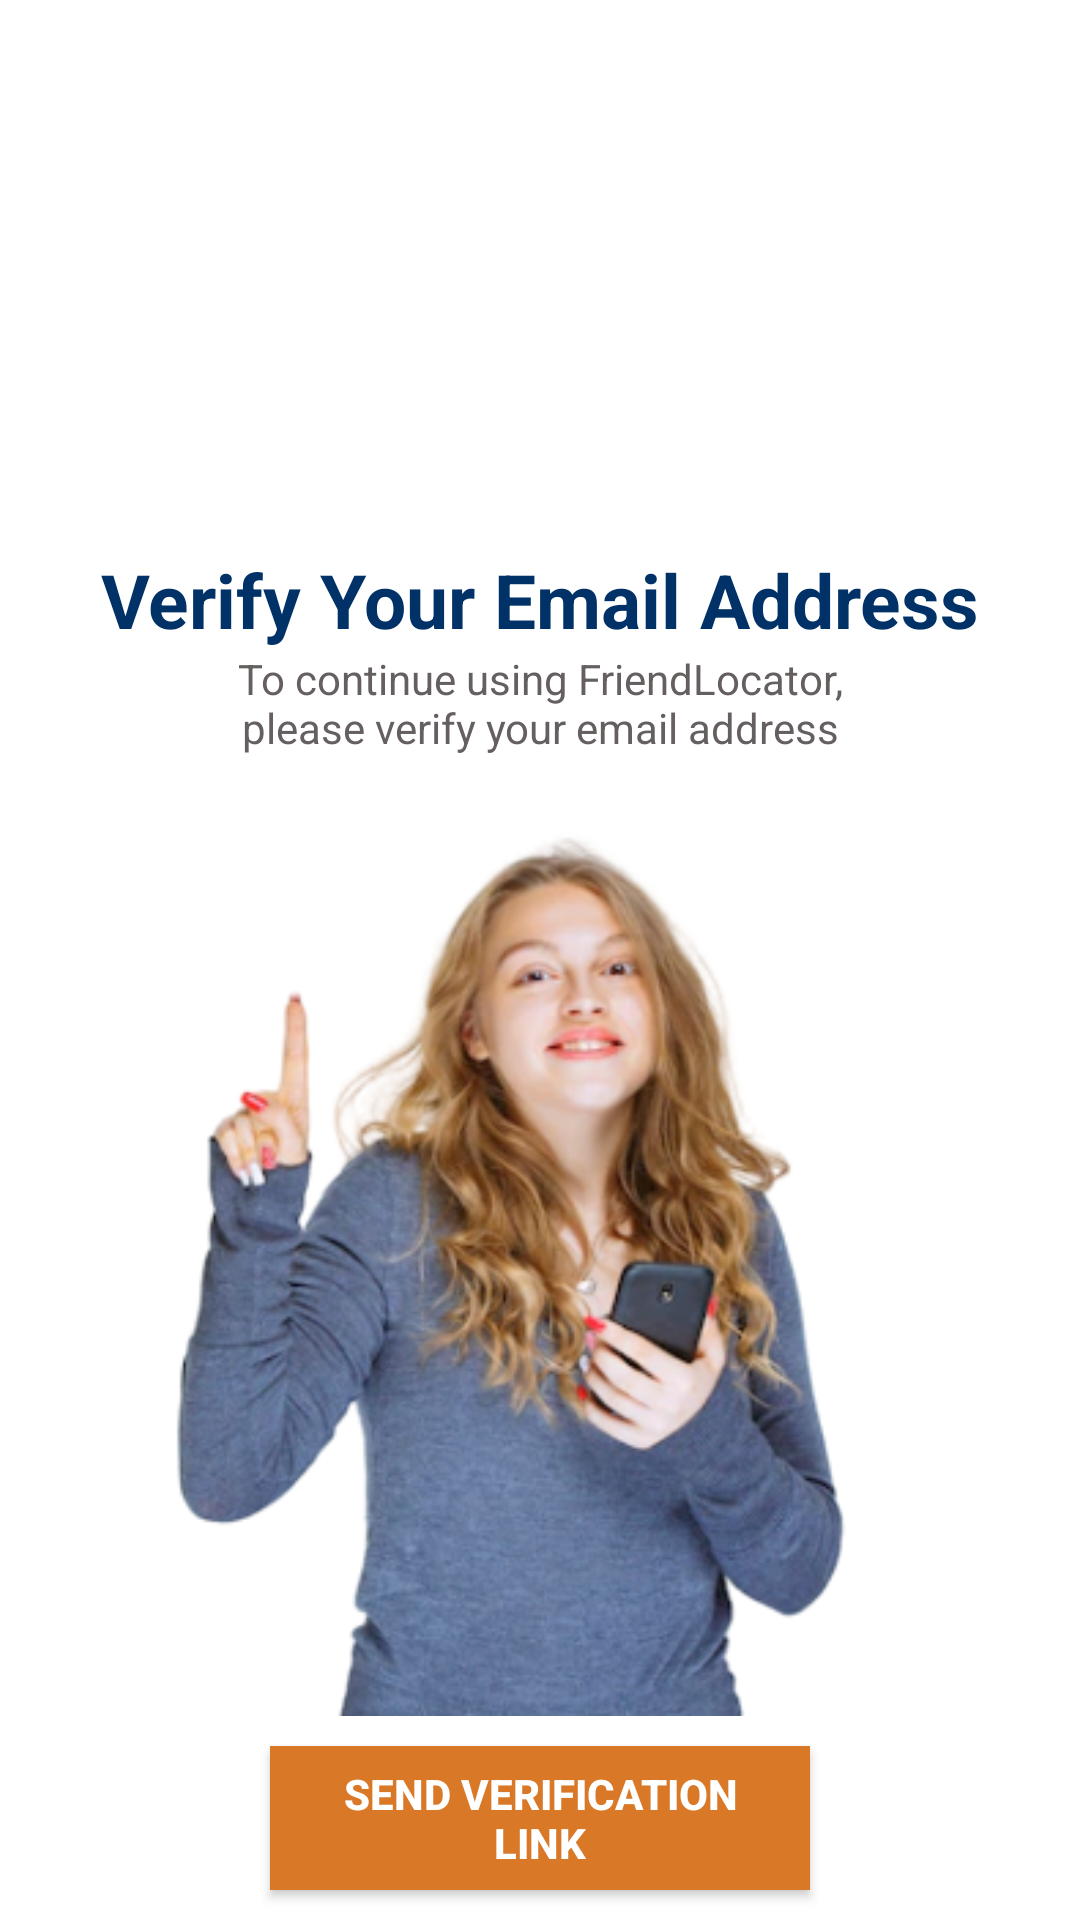

Write the Android layout XML for this screen, with the resource values it uses.
<!-- AndroidManifest.xml: application theme Theme.MyFriendLocator -->
<!-- res/layout/warning_email_not_verified.xml -->
<?xml version="1.0" encoding="utf-8"?>
<androidx.constraintlayout.widget.ConstraintLayout xmlns:android="http://schemas.android.com/apk/res/android"
    xmlns:app="http://schemas.android.com/apk/res-auto"
    android:layout_width="match_parent"
    android:layout_height="wrap_content">
    <TextView
        android:id="@+id/tvText"
        android:layout_width="wrap_content"
        android:layout_height="wrap_content"
        android:gravity="center"
        app:layout_constraintTop_toTopOf="parent"
        app:layout_constraintStart_toStartOf="parent"
        app:layout_constraintEnd_toEndOf="parent"
        app:layout_constraintVertical_chainStyle="packed"
        android:textColor="#003167"
        android:text="Verify Your Email Address"
        android:textSize="25sp"
        android:textStyle="bold"
        app:layout_constraintBottom_toTopOf="@id/tvInfoText"
        android:paddingTop="30dp"
        />
    <TextView
        android:id="@+id/tvInfoText"
        android:layout_width="0dp"
        android:layout_height="wrap_content"
        android:gravity="center"
        android:layout_margin="0dp"
        app:layout_constraintWidth_percent="0.7"
        app:layout_constraintTop_toBottomOf="@id/tvText"
        app:layout_constraintStart_toStartOf="parent"
        app:layout_constraintEnd_toEndOf="parent"
        app:layout_constraintVertical_chainStyle="packed"
        android:textColor="#655F5F"
        android:layout_marginTop="10dp"
        android:text="@string/email_verification_warning"
         app:layout_constraintBottom_toTopOf="@id/tvText"
        android:fontFamily="sans-serif-thin"
        android:paddingLeft="20dp"
        android:paddingRight="20dp"
        android:textAlignment="center"
        android:textStyle="bold"
        />
    <ImageView
        android:id="@+id/imgThumpUp"
        android:layout_width="match_parent"
        android:layout_height="0dp"
        app:layout_constraintHeight_percent="0.5"
        app:layout_constraintBottom_toTopOf="@id/btnSendVerificationLink"
        app:layout_constraintTop_toBottomOf="@id/tvInfoText"
        android:layout_marginBottom="10dp"
        app:layout_constraintStart_toStartOf="parent"
        app:layout_constraintEnd_toEndOf="parent"
        android:src="@drawable/grl"/>
    <androidx.appcompat.widget.AppCompatButton
        android:id="@+id/btnSendVerificationLink"
        android:layout_width="0dp"
        android:layout_height="wrap_content"
        app:layout_constraintTop_toBottomOf="@id/imgThumpUp"
        android:text="Send Verification Link"
        app:layout_constraintEnd_toEndOf="parent"
        android:textStyle="bold"
        android:background="#D97827"
        android:paddingLeft="10dp"
        android:layout_marginBottom="10dp"
        app:layout_constraintWidth_percent="0.5"
        app:layout_constraintBottom_toBottomOf="parent"
        android:textColor="@color/white"
        android:elevation="10dp"
        android:paddingRight="10dp"
        app:layout_constraintStart_toStartOf="parent"/>
    <ImageButton
        android:id="@+id/btnCloseDialog"
        android:layout_width="30dp"
        android:layout_height="30dp"
        android:backgroundTint="@color/purple_700"
        android:background="@drawable/close_button"
        app:layout_constraintEnd_toEndOf="parent"
        app:layout_constraintTop_toTopOf="parent"
        />
</androidx.constraintlayout.widget.ConstraintLayout>
<!-- resources referenced by this layout -->
<resources>
  <color name="purple_700">#FF3700B3</color>
  <color name="white">#FFFFFFFF</color>
  <!-- drawable grl: png bitmap (drawable, 132375 bytes) -->
  <string name="email_verification_warning">To continue using FriendLocator, please verify your email address</string>
  <style name="Theme.MyFriendLocator" parent="Theme.MaterialComponents.DayNight.DarkActionBar">
          
          <item name="colorPrimary">@color/purple_500</item>
          <item name="colorPrimaryVariant">#497599</item>
          <item name="colorOnPrimary">@color/white</item>
          
          <item name="colorSecondary">@color/teal_200</item>
          <item name="colorSecondaryVariant">@color/teal_700</item>
          <item name="colorOnSecondary">@color/black</item>
          
          <item name="android:statusBarColor">?attr/colorPrimaryVariant</item>
          
      </style>
  <color name="purple_500">#FF6200EE</color>
  <color name="teal_200">#FF03DAC5</color>
  <color name="teal_700">#FF018786</color>
  <color name="black">#FF000000</color>
</resources>
